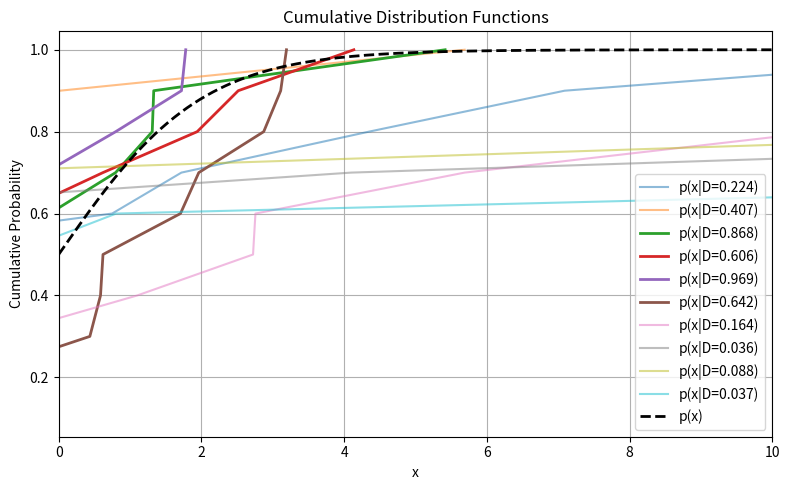

Reproduce this figure in Python.
import numpy as np
import matplotlib.pyplot as plt
from scipy.stats import logistic

# Define parameters
num_samples = 10
num_distributions = 10
threshold = 0.556
max_dominant = 4
max_trials = 10

# Define marginal distribution p(x)
def p_x(x):
    return  (np.exp(x)/1+np.exp(x))

# Generate D parameters
D_values = np.random.uniform(0, 1, num_distributions)

# Generate and plot cumulative distribution functions
dominant_count = 0
trial_count = 0
plt.figure(figsize=(8, 5))  # Adjust plot size
for i in range(num_distributions):
    if trial_count >= max_trials:
        break
    D = D_values[i]
    x = logistic.rvs(loc=0, scale=1/D, size=num_samples)
    x_sorted = np.sort(x)
    y = np.arange(1, num_samples + 1) / num_samples
    if D > threshold and dominant_count < max_dominant:
        plt.plot(x_sorted, y, label=f'p(x|D={D:.3f})', linewidth=2)  # Highlight dominating distributions
        dominant_count += 1
        trial_count += 1
    else:
        plt.plot(x_sorted, y, label=f'p(x|D={D:.3f})', alpha=0.5)  # Non-dominating distributions with lower opacity
        trial_count += 1

# Plot marginal distribution
x_marginal = np.linspace(0, 10, 1000)
plt.plot(x_marginal, logistic.cdf(x_marginal), 'k--', label='p(x)', linewidth=2)

plt.title('Cumulative Distribution Functions')
plt.xlabel('x')
plt.xlim([0,10])
plt.ylabel('Cumulative Probability')
plt.legend()
plt.grid(True)
plt.tight_layout()  # Adjust layout
plt.show()

print(f"Number of conditional distributions dominating p(x): {dominant_count}")
